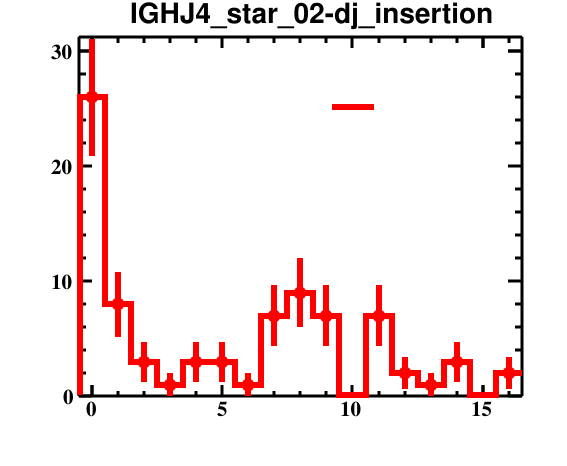

The table this chart was drawn from, first rows:
bin_low_edge, contents, binerror, xtitle, binlabel
-1.5, 0.0, 0.0, , 
-0.5, 26.0, 5.099, , 
0.5, 8.0, 2.828, , 
1.5, 3.0, 1.732, , 
2.5, 1.0, 1.0, , 
3.5, 3.0, 1.732, , 
4.5, 3.0, 1.732, , 
5.5, 1.0, 1.0, , 
6.5, 7.0, 2.646, , 
7.5, 9.0, 3.0, , 
8.5, 7.0, 2.646, , 
9.5, 0.0, 0.0, , 
10.5, 7.0, 2.646, , 
11.5, 2.0, 1.414, , 
12.5, 1.0, 1.0, , 
13.5, 3.0, 1.732, , 
14.5, 0.0, 0.0, , 
15.5, 2.0, 1.414, , 
16.5, 0.0, 0.0, , 
